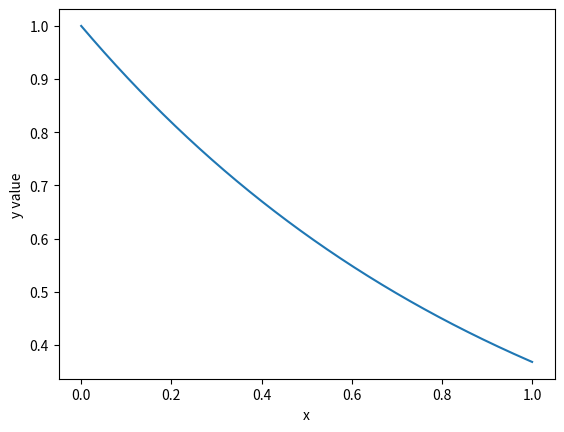

Write Python code to recreate this figure.
"""
Solving Dedimensionalized equation via Euler Method
[redacted]
January 25, 2017
Python 3.5
"""
#Necessary modules
import matplotlib.pyplot as plt
import numpy as np
import math as m

#Various constants  
def initial():
    start = 1 #initial value
    return start

def Euler(y0, nsteps):
    deltime = 1/nsteps #length of a time step
    newtimes = np.arange(0,1,deltime) #Generates n time points
    newvals = []
    newvals.append(y0) #Starting point
    for i in range(nsteps-1):
        nextval = newvals[i]*(1 - deltime) #Note factoring
        newvals.append(nextval) #Add new temperature to Euler array
    return newtimes, newvals

#Main program    
y0 = initial()
nsteps = 2501
times, vals = Euler(y0, nsteps) #The Euler method
plt.plot(times, vals) #Make the plot
plt.xlabel('x')
plt.ylabel('y value')
plt.show()   
print('For ' + str(nsteps) + ' time steps, value is ' + str((vals[-1]/m.exp(-1) - 1)*100) + '% off')

'''
For 101 time steps, Value is 0.4979270251807666% off
For 1001 time steps, Value is 0.0499791770809388% off
For 2501 time steps, value is 0.019996667330324236% off

Note that our error is linear with delta t, thus Euler is first order in time.


Problem 3

This can be seen by noting that the Euler method involves two terms.
First, we take the value of the function at that moment. 
Then we subtract the product of the rate of change at that moment, and the time step to our next value.
This is equivalent to the first two terms of the Taylor series:

f(x) = f(x0) + f'(x0)*(x-x0)
'''